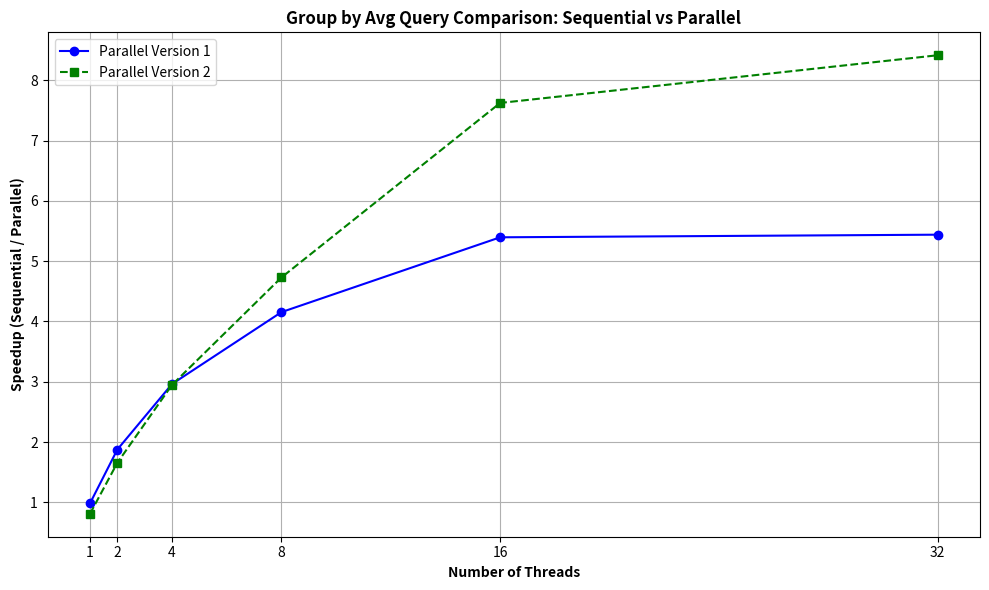

Write the Python code that produced this figure. (Note: this script raises an exception after producing the figure.)
import matplotlib.pyplot as plt

# Given data
sequential_time = 14005942  # nanoseconds

# Parallel execution times for each thread count (Version 1 and Version 2)
parallel_v1_times = [
    14221665,  # 1 thread
    7462017,   # 2 threads
    4726323,   # 4 threads
    3371093,   # 8 threads
    2595764,   # 16 threads
    2575038    # 32 threads
]

parallel_v2_times = [
    17264520,  # 1 thread
    8451165,   # 2 threads
    4749604,   # 4 threads
    2961512,   # 8 threads
    1837230,   # 16 threads
    1664582    # 32 threads
]

# Thread counts
thread_counts = [1, 2, 4, 8, 16, 32]

# Calculate speedups
speedup_v1 = [sequential_time / pt for pt in parallel_v1_times]
speedup_v2 = [sequential_time / pt for pt in parallel_v2_times]

# Plotting
plt.figure(figsize=(10, 6))

# Plot Parallel Version 1
plt.plot(thread_counts, speedup_v1, marker='o', linestyle='-', label='Parallel Version 1', color='blue')

# Plot Parallel Version 2
plt.plot(thread_counts, speedup_v2, marker='s', linestyle='--', label='Parallel Version 2', color='green')

# Title and Labels with Bold Text
plt.title('Group by Avg Query Comparison: Sequential vs Parallel', fontweight='bold')
plt.xlabel('Number of Threads', fontweight='bold')
plt.ylabel('Speedup (Sequential / Parallel)', fontweight='bold')

# Grid, Ticks, and Legends
plt.grid(True)
plt.xticks(thread_counts)
plt.legend()

# Layout Adjustment
plt.tight_layout()

# Save the plot
plt.savefig('./graphs/group_by_avg.png', dpi=300)

# Show the plot
# plt.show()
